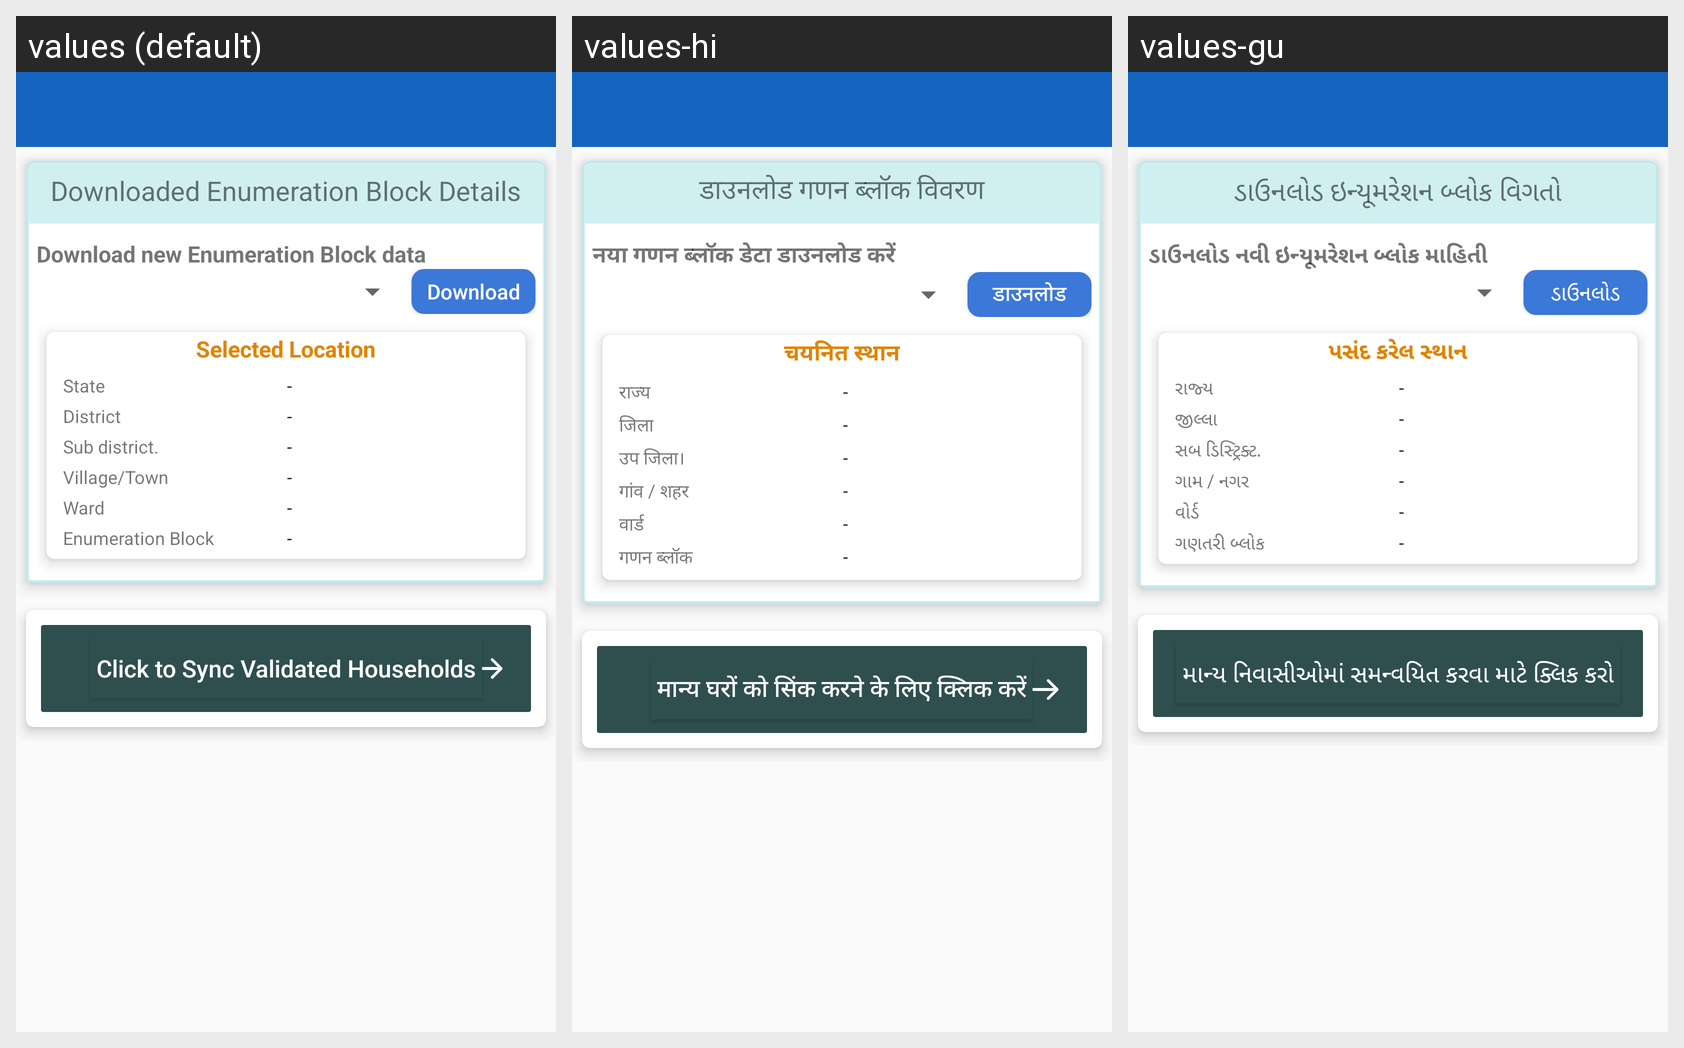

Strings drawn on this Android screen and how each of the app's shown locales translates them:
Android screen res/layout/activity_block_detail.xml rendered under 3 locales, left to right: values (default), values-hi, values-gu. Device: Nexus 5 (rendered at 1080×1920; each locale shown at half size, 540×960, under a caption strip naming it); theme myTheme.
Strings drawn on this screen, with the default value and each locale's value (text and hints the layout hard-codes, and strings that could not be matched under every locale, appear in the picture but are not listed):

downloadenum
  values: Downloaded Enumeration Block Details
  values-hi: डाउनलोड गणन ब्लॉक विवरण
  values-gu: ડાઉનલોડ ઇન્યૂમરેશન બ્લોક વિગતો

downloaded_block_msg
  values: Download new Enumeration Block data
  values-hi: नया गणन ब्लॉक डेटा डाउनलोड करें
  values-gu: ડાઉનલોડ નવી ઇન્યૂમરેશન બ્લોક માહિતી

download
  values: Download
  values-hi: डाउनलोड
  values-gu: ડાઉનલોડ

selectedlocation
  values: Selected Location
  values-hi: चयनित स्थान
  values-gu: પસંદ કરેલ સ્થાન

state_name
  values: State
  values-hi: राज्य
  values-gu: રાજ્ય

district_name
  values: District
  values-hi: जिला
  values-gu: જીલ્લા

tehsil
  values: Sub district.
  values-hi: उप जिला।
  values-gu: સબ ડિસ્ટ્રિક્ટ.

village
  values: Village/Town
  values-hi: गांव / शहर
  values-gu: ગામ / નગર

ward
  values: Ward
  values-hi: वार्ड
  values-gu: વોર્ડ

EnumBlock
  values: Enumeration Block
  values-hi: गणन ब्लॉक
  values-gu: ગણતરી બ્લોક

syncHousehold
  values: Click to Sync Validated Households
  values-hi: मान्य घरों को सिंक करने के लिए क्लिक करें
  values-gu: માન્ય નિવાસીઓમાં સમન્વયિત કરવા માટે ક્લિક કરો
